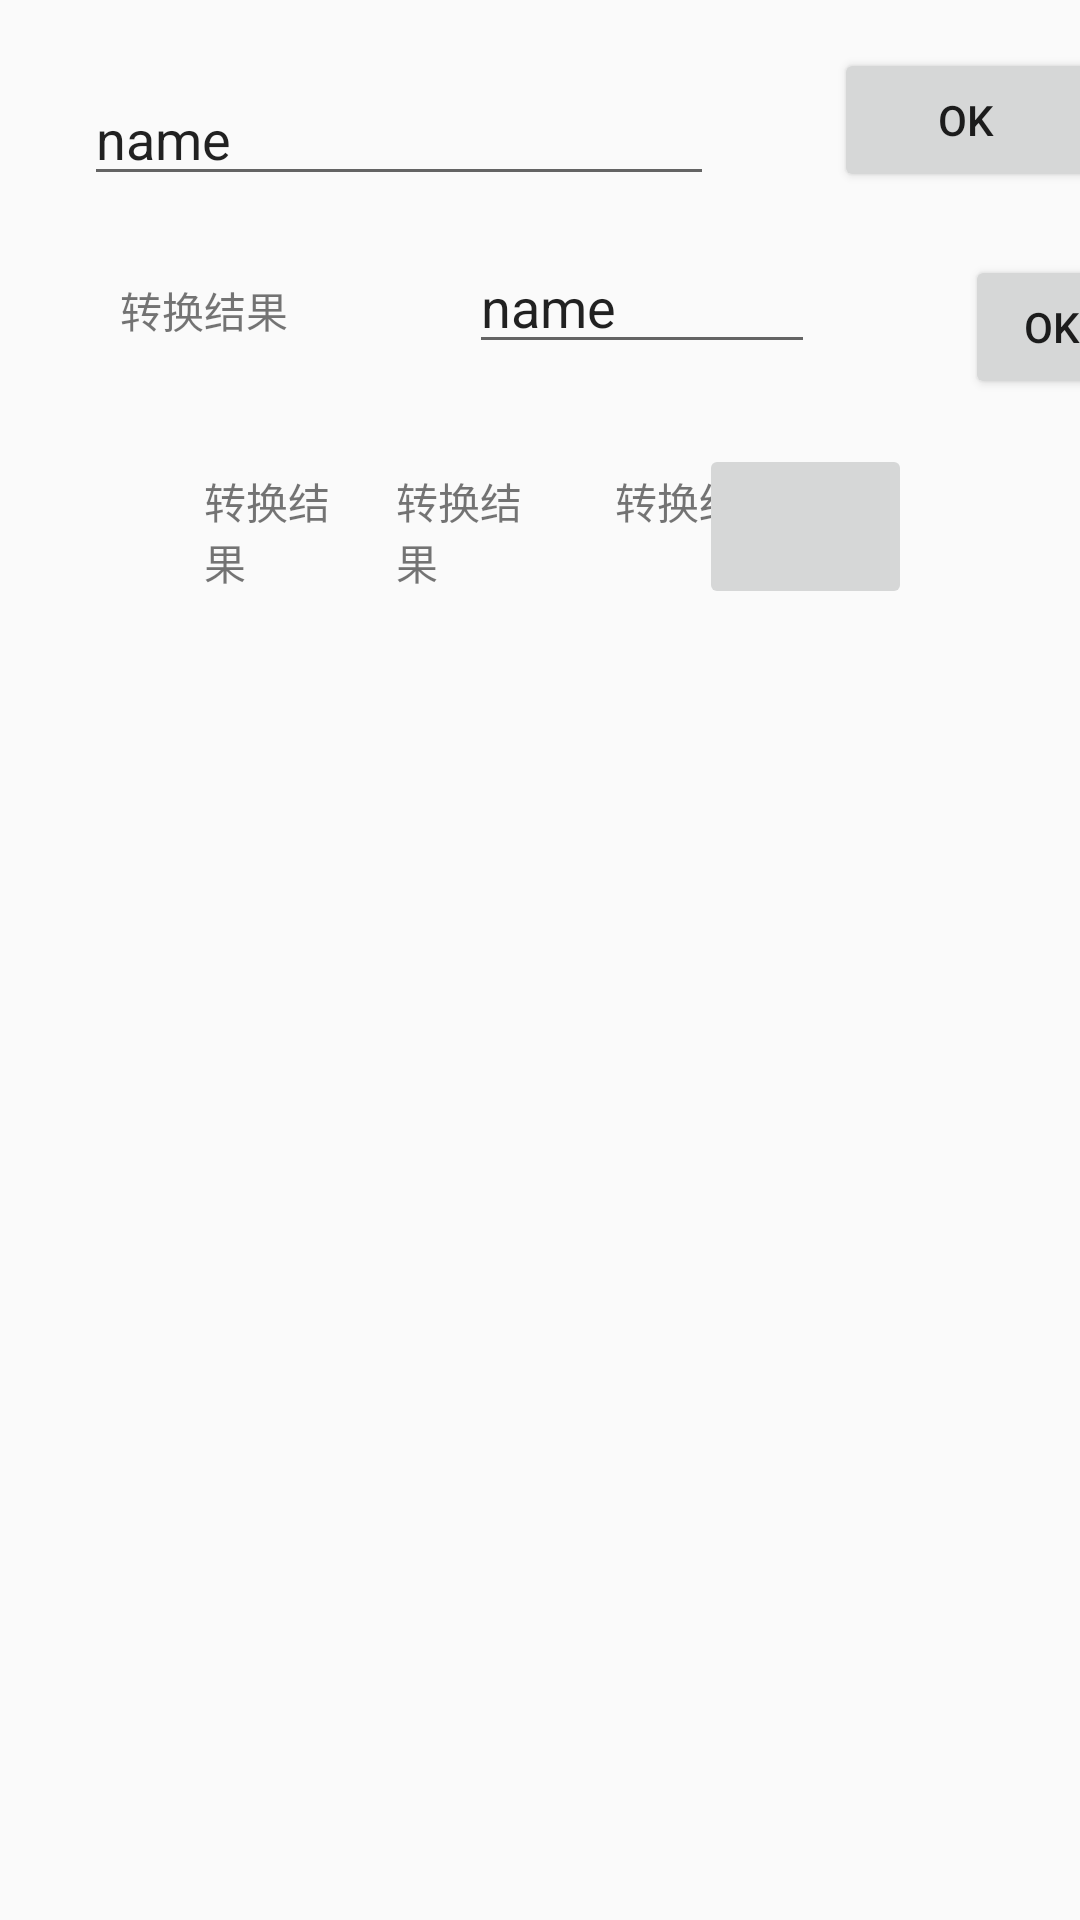

This screen was rendered from an Android layout file. Write that file and the resources it references.
<!-- AndroidManifest.xml: application theme AppTheme -->
<!-- res/layout/activity_main.xml -->
<?xml version="1.0" encoding="utf-8"?>
<androidx.constraintlayout.widget.ConstraintLayout xmlns:android="http://schemas.android.com/apk/res/android"
    xmlns:app="http://schemas.android.com/apk/res-auto"
    xmlns:tools="http://schemas.android.com/tools"
    android:layout_width="match_parent"
    android:layout_height="match_parent"
    tools:context=".MainActivity">

    <EditText
        android:id="@+id/editText"
        android:layout_width="wrap_content"
        android:layout_height="wrap_content"
        android:layout_marginStart="28dp"
        android:layout_marginLeft="28dp"
        android:layout_marginTop="24dp"
        android:ems="10"
        android:inputType="textPersonName"
        android:text="@string/editText1"
        app:layout_constraintStart_toStartOf="parent"
        app:layout_constraintTop_toTopOf="parent"
        android:autofillHints="" />

    <Button
        android:id="@+id/button"
        android:layout_width="wrap_content"
        android:layout_height="wrap_content"
        android:layout_marginStart="40dp"
        android:layout_marginLeft="40dp"
        android:layout_marginTop="16dp"
        android:text="@string/btn_ok"
        app:layout_constraintStart_toEndOf="@+id/editText"
        app:layout_constraintTop_toTopOf="parent" />

    <LinearLayout
        android:id="@+id/linearLayout2"
        android:layout_width="wrap_content"
        android:layout_height="wrap_content"
        android:layout_marginStart="28dp"
        android:layout_marginLeft="28dp"
        android:layout_marginTop="100dp"
        android:orientation="horizontal"
        android:padding="20dp"
        app:layout_constraintBottom_toBottomOf="parent"
        app:layout_constraintStart_toStartOf="parent"
        app:layout_constraintTop_toTopOf="parent"
        app:layout_constraintVertical_bias="0.08">

        <TextView
            android:id="@+id/textView3"
            android:layout_width="44dp"
            android:layout_height="wrap_content"
            android:layout_marginLeft="20dp"
            android:layout_marginRight="20dp"
            android:layout_weight="1"
            android:text="@string/textView1" />

        <TextView
            android:id="@+id/textView2"
            android:layout_width="53dp"
            android:layout_height="wrap_content"
            android:layout_marginRight="20dp"
            android:layout_weight="1"
            android:text="@string/textView1" />

        <TextView
            android:id="@+id/textView"
            android:layout_width="wrap_content"
            android:layout_height="wrap_content"
            android:layout_weight="1"
            android:text="@string/textView1" />
    </LinearLayout>

    <LinearLayout
        android:layout_width="360dp"
        android:layout_height="58dp"
        android:layout_marginStart="20dp"
        android:layout_marginLeft="20dp"
        android:layout_marginTop="80dp"
        android:layout_marginEnd="8dp"
        android:layout_marginRight="8dp"
        android:orientation="horizontal"
        app:layout_constraintEnd_toEndOf="parent"
        app:layout_constraintHorizontal_bias="0.0"
        app:layout_constraintStart_toStartOf="parent"
        app:layout_constraintTop_toTopOf="parent">

        <TextView
            android:id="@+id/textView5"
            android:layout_width="96dp"
            android:layout_height="wrap_content"
            android:layout_marginLeft="20dp"
            android:layout_weight="1"
            android:text="@string/textView1" />

        <EditText
            android:id="@+id/editText3"
            android:layout_width="145dp"
            android:layout_height="wrap_content"
            android:layout_marginLeft="50dp"
            android:layout_marginRight="50dp"
            android:layout_weight="1"
            android:ems="10"
            android:inputType="textPersonName"
            android:text="@string/editText1"
            android:autofillHints="" />

        <Button
            android:id="@+id/button2"
            android:layout_width="wrap_content"
            android:layout_height="wrap_content"
            android:layout_marginTop="5dp"
            android:layout_weight="1"
            android:text="@string/btn_ok" />
    </LinearLayout>

    <ImageButton
        android:id="@+id/imageButton"
        android:layout_width="71dp"
        android:layout_height="55dp"
        android:layout_marginTop="148dp"
        android:layout_marginEnd="56dp"
        android:layout_marginRight="56dp"
        app:layout_constraintEnd_toEndOf="parent"
        app:layout_constraintTop_toTopOf="parent"
        app:srcCompat="@mipmap/ic_launcher"
        android:contentDescription="@string/imageBotton" />
</androidx.constraintlayout.widget.ConstraintLayout>
<!-- resources referenced by this layout -->
<resources>
  <string name="btn_ok">OK</string>
  <string name="editText1">name</string>
  <string name="imageBotton">TODO</string>
  <string name="textView1">转换结果</string>
  <style name="AppTheme" parent="Theme.AppCompat.Light.DarkActionBar">
          
          <item name="colorPrimary">@color/colorPrimary</item>
          <item name="colorPrimaryDark">@color/colorPrimaryDark</item>
          <item name="colorAccent">@color/colorAccent</item>
      </style>
  <!-- not gathered from this repository: default colours our renderer supplied (Android Studio template values) -->
  <color name="colorPrimary">#FF6200EE</color>
  <color name="colorPrimaryDark">#FF3700B3</color>
  <color name="colorAccent">#FF03DAC5</color>
</resources>
